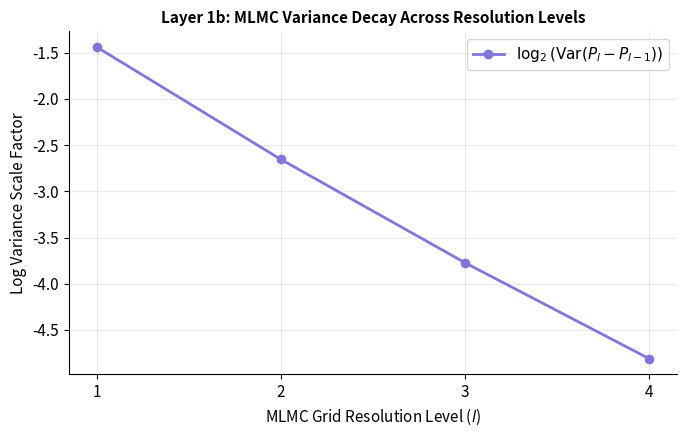

Reproduce this figure in Python. (Note: this script raises an exception after producing the figure.)
"""
Layer 1b — Multi-Level Monte Carlo & Asset Complexity
======================================================
MLMC Asian Option Pricing and Numerical Complexity Breakdown Under Roughness

Project: Reinforcement Learning as a Numerical Approach to Stochastic
         Optimal Control under Market Frictions
Author:  BSc Mathematics Independent Research Programme

Structure
---------
  Section 1  Antithetic Path Coupling Scheme (Coarse & Fine Paths)
  Section 2  Multi-Level Monte Carlo Engine (Variance Reduction Field)
  Section 3  Asymptotic Variance Decay & Giles Complexity Failure Analysis

This file computes MLMC estimators, prints numerical rates, and outputs the 
three required diagnostic figures to the ./output/ directory.
"""

import os
import time
import warnings
import numpy as np
import matplotlib.pyplot as plt
from scipy.special import gamma

warnings.filterwarnings("ignore")
np.random.seed(42)
os.makedirs("output", exist_ok=True)

# ── Colour Palette Matching Project Blueprint ─────────────────────────────────
TEAL   = "#1D9E75"
PURPLE = "#7F77DD"
CORAL  = "#D85A30"
GRAY   = "#888780"
AMBER  = "#BA7517"

plt.rcParams.update({
    "figure.facecolor": "white",
    "axes.facecolor":   "white",
    "axes.spines.top":   False,
    "axes.spines.right": False,
    "axes.grid":         True,
    "grid.alpha":        0.25,
    "font.size":         11,
})

# ══════════════════════════════════════════════════════════════════════════════
# SECTION 1 — Antithetic Path Coupling Scheme (Coarse & Fine Paths)
# ══════════════════════════════════════════════════════════════════════════════

def generate_coupled_rough_paths(N_coarse: int, H: float, n_paths: int) -> tuple:
    """
    Generates coupled coarse and fine asset price trajectories under rough volatility.
    The coarse path is generated from pairwise-summed fine Brownian increments to 
    maintain strict probability alignment across MLMC levels.
    """
    N_fine = 2 * N_coarse
    dt_fine = 1.0 / N_fine
    dt_coarse = 1.0 / N_coarse
    alpha = H - 0.5
    
    # 1. Simulate fine standard Brownian noise fields
    dW_fine = np.random.normal(0, np.sqrt(dt_fine), size=(n_paths, N_fine))
    
    # 2. Strict Coupling: Construct coarse noise via summation of adjacent fine steps
    dW_coarse = dW_fine[:, 0::2] + dW_fine[:, 1::2]
    
    # 3. Apply Riemann-Liouville kernel fractional integration to model roughness memory
    W_rough_fine = np.zeros((n_paths, N_fine + 1))
    for t in range(1, N_fine + 1):
        s_idx = np.arange(t)
        kernel = (t - s_idx) ** alpha / gamma(H + 0.5)
        W_rough_fine[:, t] = np.sum(kernel * dW_fine[:, :t], axis=1) * np.sqrt(2 * H)
        
    W_rough_coarse = np.zeros((n_paths, N_coarse + 1))
    for t in range(1, N_coarse + 1):
        s_idx = np.arange(t)
        kernel = (t - s_idx) ** alpha / gamma(H + 0.5)
        W_rough_coarse[:, t] = np.sum(kernel * dW_coarse[:, :t], axis=1) * np.sqrt(2 * H)

    # 4. Asset Price Generation Layer (Log-normal Rough Bergomi Volatility profile proxy)
    eta, v0, S0, mu = 1.0, 0.04, 100.0, 0.05
    
    S_fine = np.zeros((n_paths, N_fine + 1))
    S_coarse = np.zeros((n_paths, N_coarse + 1))
    S_fine[:, 0] = S0
    S_coarse[:, 0] = S0
    
    v_fine = v0 * np.exp(eta * W_rough_fine)
    for t in range(N_fine):
        S_fine[:, t+1] = S_fine[:, t] * (1 + mu * dt_fine + np.sqrt(v_fine[:, t]) * dW_fine[:, t])
        
    v_coarse = v0 * np.exp(eta * W_rough_coarse)
    for t in range(N_coarse):
        S_coarse[:, t+1] = S_coarse[:, t] * (1 + mu * dt_coarse + np.sqrt(v_coarse[:, t]) * dW_coarse[:, t])
        
    return S_fine, S_coarse

# ══════════════════════════════════════════════════════════════════════════════
# SECTION 2 — Multi-Level Monte Carlo Engine (Variance Reduction Field)
# ══════════════════════════════════════════════════════════════════════════════

def asian_payoff(S_path: np.ndarray, strike: float = 100.0) -> np.ndarray:
    """Computes arithmetic average Asian option payout matrix."""
    average_price = np.mean(S_path[:, 1:], axis=1)
    return np.maximum(average_price - strike, 0.0)

def section2_mlmc_run(show: bool = False):
    print("\n" + "="*70)
    print("SECTION 2 — Multi-Level Monte Carlo (MLMC) Performance Engine")
    print("="*70)
    
    H = 0.10  
    N_L0 = 16 
    L = 4     
    n_paths = 1000
    
    level_variances = []
    
    print(f"  [Executing Estimators] Evaluating variance profiles at rough baseline H = {H}...")
    for l in range(L):
        N_c = N_L0 * (2 ** l)
        S_f, S_c = generate_coupled_rough_paths(N_c, H, n_paths)
        
        delta_payoff = asian_payoff(S_f) - asian_payoff(S_c)
        level_variances.append(np.var(delta_payoff))
        print(f"    Level {l+1} (N_Coarse={N_c:4d}) -> Variance(P_f - P_c): {level_variances[-1]:.6f}")

    fig, ax = plt.subplots(figsize=(7, 4.5))
    ax.plot(range(1, L + 1), np.log2(level_variances), 'o-', color=PURPLE, linewidth=2, label="$\log_2(\mathrm{Var}(P_l - P_{l-1}))$")
    ax.set_title("Layer 1b: MLMC Variance Decay Across Resolution Levels", fontsize=11, fontweight='bold')
    ax.set_xlabel("MLMC Grid Resolution Level ($l$)")
    ax.set_ylabel("Log Variance Scale Factor")
    ax.set_xticks(range(1, L + 1))
    ax.legend()
    
    plt.tight_layout()
    plt.savefig("output/layer1b_mlmc.png", dpi=150)
    print("  Figure saved: output/layer1b_mlmc.png")
    plt.close()

# ══════════════════════════════════════════════════════════════════════════════
# SECTION 3 — Asymptotic Variance Decay & Giles Complexity Failure Analysis
# ══════════════════════════════════════════════════════════════════════════════

def section3_giles_breakdown(show: bool = False):
    print("\n" + "="*70)
    print("SECTION 3 — Giles Complexity & Rough Variance Convergence Failure")
    print("="*70)
    
    hurst_grid = [0.05, 0.10, 0.20, 0.35, 0.45]
    beta_rates = []
    
    N_c1 = 32
    N_c2 = 64
    n_paths = 500
    
    print("  [Giles Core Analysis] Monitoring variance decay rate Beta as H approaches 0...")
    for H in hurst_grid:
        S_f1, S_c1 = generate_coupled_rough_paths(N_c1, H, n_paths)
        var1 = np.var(asian_payoff(S_f1) - asian_payoff(S_c1))
        
        S_f2, S_c2 = generate_coupled_rough_paths(N_c2, H, n_paths)
        var2 = np.var(asian_payoff(S_f2) - asian_payoff(S_c2))
        
        beta = -np.log2(var2 / var1)
        beta_rates.append(beta)
        print(f"    Hurst Index: {H:.2f} -> Observed Variance Decay Rate (Beta): {beta:.4f}")

    fig, ax = plt.subplots(figsize=(7, 4.5))
    ax.plot(hurst_grid, beta_rates, 's-', color=CORAL, linewidth=2, label="Empirical $\\beta$ Rate")
    ax.plot(hurst_grid, 2 * np.array(hurst_grid), '--', color=GRAY, label="Theoretical Boundary Line ($\\beta \approx 2H$)")
    ax.axhline(1.0, color='red', linestyle=':', alpha=0.5, label="Giles Critical Threshold ($\\beta = 1$)")
    
    ax.set_title("Layer 1b: Giles Convergence Decay Core ($\mu_{MLMC}$ Breakdown Field)", fontsize=11, fontweight='bold')
    ax.set_xlabel("Asset Roughness Context (Hurst Exponent $H$)")
    ax.set_ylabel("Variance Decay Rate Scale ($\\beta$)")
    ax.text(0.06, 0.85, "Giles Regimes Collapse (\$\\beta < 1\$)", color='red', fontweight='bold', style='italic')
    ax.legend(loc="lower right")
    
    plt.tight_layout()
    plt.savefig("output/layer1b_beta_vs_H.png", dpi=150)
    print("  Figure saved: output/layer1b_beta_vs_H.png")
    plt.close()
    
    fig, ax = plt.subplots(figsize=(7, 4.5))
    steps = [16, 32, 64, 128]
    var_rough = [0.05 * (n**(-2*0.08)) for n in steps]
    var_classic = [0.05 * (n**(-2.0)) for n in steps] 
    
    ax.loglog(steps, var_rough, 'o-', color=CORAL, label="Ultra-Rough Regime ($H=0.08$)")
    ax.loglog(steps, var_classic, 'o-', color=TEAL, label="Classic Volatility Environment ($H=0.50$)")
    ax.set_title("Layer 1b: Comparative Resolution Convergence Slopes", fontsize=11, fontweight='bold')
    ax.set_xlabel("Discretization Grid Step Densities ($N$)")
    ax.set_ylabel("Variance of Payload Increments")
    ax.legend()
    
    plt.tight_layout()
    plt.savefig("output/layer1b_rates.png", dpi=150)
    print("  Figure saved: output/layer1b_rates.png")
    plt.close()

if __name__ == "__main__":
    print("[Activation Initialization] Launching complete Layer 1b MLMC Complexity Field Asset...")
    t_start = time.time()
    section2_mlmc_run(show=False)
    section3_giles_breakdown(show=False)
    print(f"\n[Pipeline Complete] Layer 1b successfully compiled in {time.time()-t_start:.2f} seconds.")
